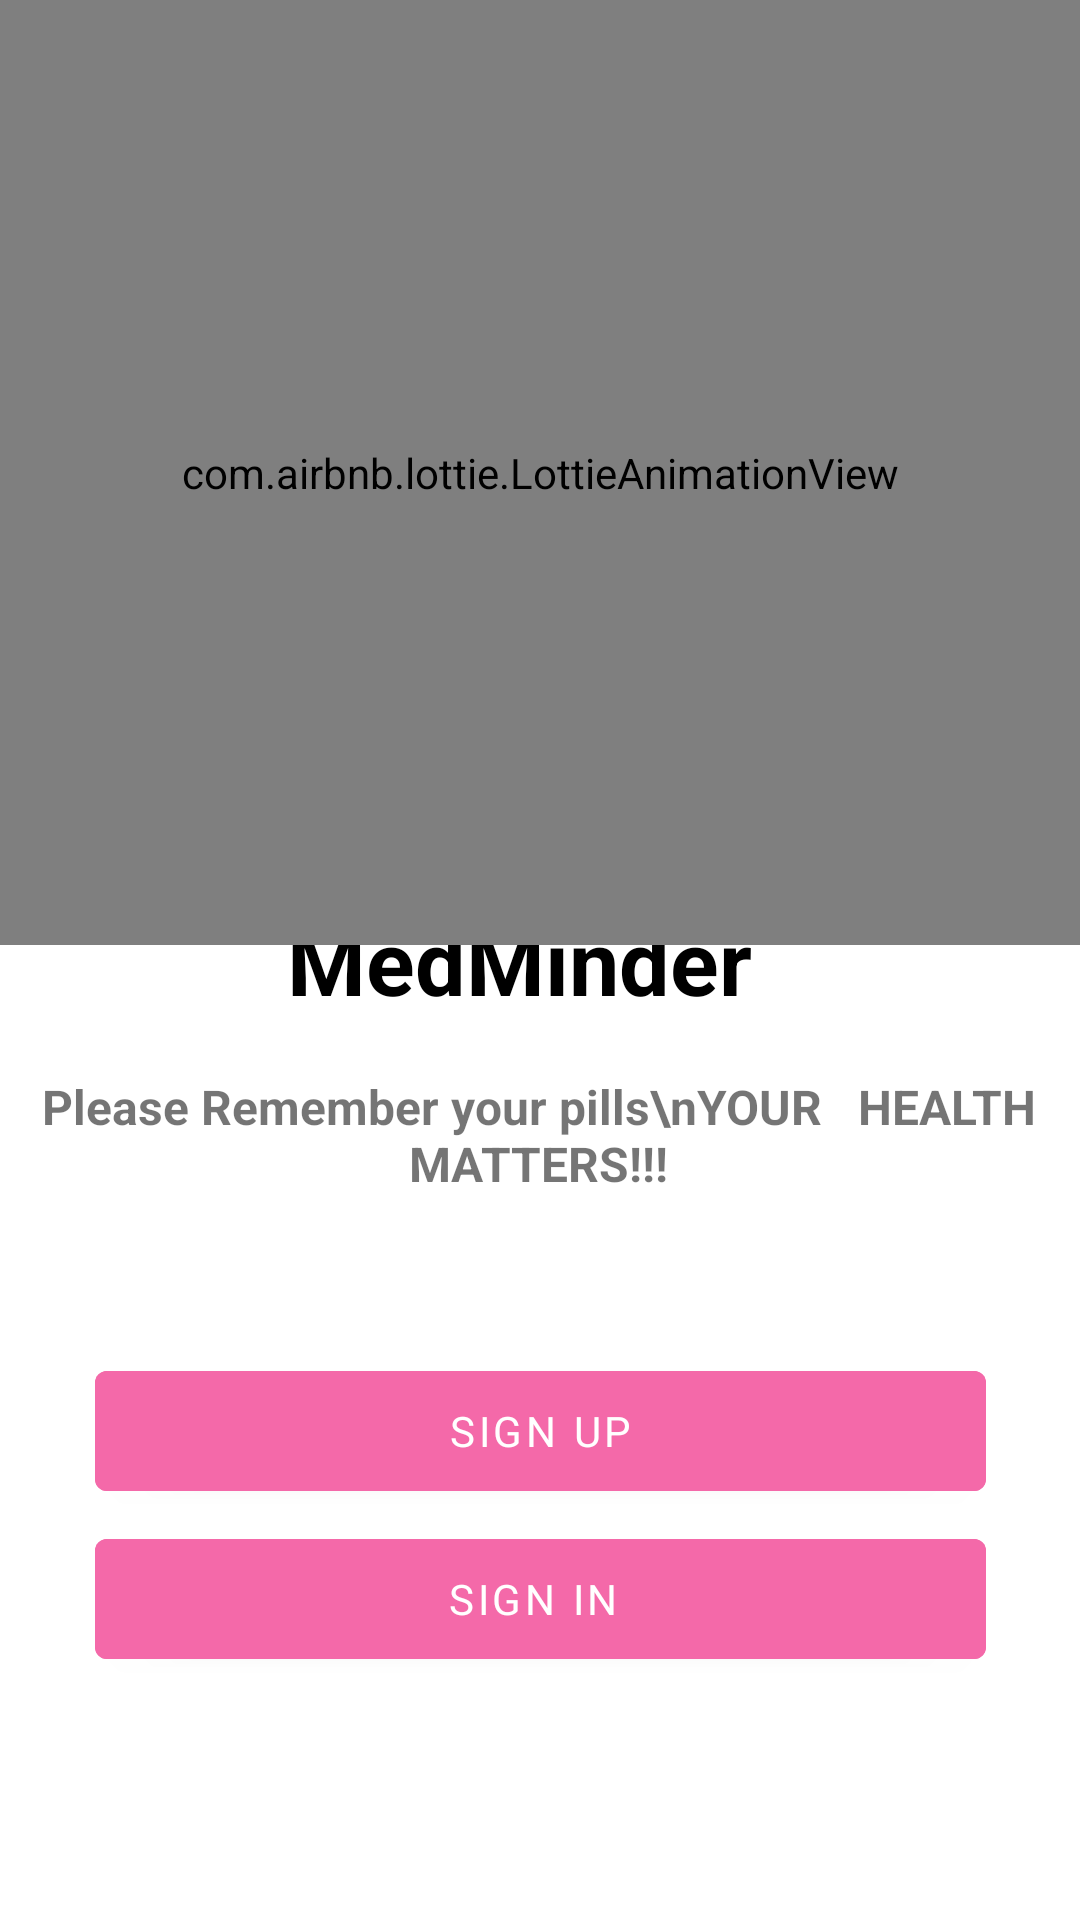

Write the Android layout XML for this screen, with the resource values it uses.
<!-- AndroidManifest.xml: activity theme AppTheme.NoActionBar -->
<!-- res/layout/activity_second.xml -->
<?xml version="1.0" encoding="utf-8"?>
<androidx.constraintlayout.widget.ConstraintLayout xmlns:android="http://schemas.android.com/apk/res/android"
    xmlns:app="http://schemas.android.com/apk/res-auto"
    xmlns:tools="http://schemas.android.com/tools"
    android:layout_width="match_parent"
    android:layout_height="match_parent"
    tools:context=".SecondActivity">


    <ImageView
        android:id="@+id/img"
        android:layout_width="wrap_content"
        android:layout_height="900dp"
        android:scaleType="centerCrop"
        android:src="@drawable/logo3"
        app:layout_constraintEnd_toEndOf="parent"
        app:layout_constraintHorizontal_bias="0.0"
        app:layout_constraintStart_toStartOf="parent"
        app:layout_constraintTop_toTopOf="parent" />

    <TextView
        android:id="@+id/app_name"
        android:layout_width="185dp"
        android:layout_height="50dp"
        android:layout_marginStart="50dp"
        android:layout_marginTop="300dp"
        android:layout_marginEnd="50dp"
        android:text="MedMinder "
        android:textColor="@color/black"
        android:textSize="30sp"
        android:textStyle="bold"
        app:layout_constraintEnd_toEndOf="parent"
        app:layout_constraintHorizontal_bias="0.611"
        app:layout_constraintStart_toStartOf="parent"
        app:layout_constraintTop_toTopOf="parent" />

    <com.airbnb.lottie.LottieAnimationView
        android:id="@+id/lottie"
        android:layout_width="690dp"
        android:layout_height="315dp"
        android:layout_marginStart="50dp"
        android:layout_marginEnd="50dp"
        app:layout_constraintEnd_toEndOf="parent"
        app:layout_constraintHorizontal_bias="0.501"
        app:layout_constraintStart_toStartOf="parent"
        app:layout_constraintTop_toTopOf="@+id/img"
        app:lottie_autoPlay="true"
        app:lottie_rawRes="@raw/splash" />

    <Button
        android:id="@+id/signupBtn"
        android:layout_width="297dp"
        android:layout_height="52dp"
        android:layout_marginTop="20dp"
        android:backgroundTint="@color/pink"
        android:fontFamily="sans-serif"
        android:text="Sign up"
        app:layout_constraintEnd_toEndOf="parent"
        app:layout_constraintStart_toStartOf="parent"
        app:layout_constraintTop_toBottomOf="@+id/textView7" />

    <Button
        android:id="@+id/signinBtn"
        android:layout_width="297dp"
        android:layout_height="52dp"
        android:layout_marginTop="4dp"
        android:backgroundTint="@color/pink"
        android:fontFamily="sans-serif"
        android:text="Sign in "
        app:layout_constraintEnd_toEndOf="parent"
        app:layout_constraintStart_toStartOf="parent"
        app:layout_constraintTop_toBottomOf="@+id/signupBtn"
        app:layout_constraintWidth_percent=".9" />

    <TextView
        android:id="@+id/textView7"
        android:layout_width="372dp"
        android:layout_height="73dp"
        android:layout_marginTop="8dp"
        android:fontFamily="sans-serif"
        android:text="Please Remember your pills\nYOUR   HEALTH   MATTERS!!!"
        android:textAlignment="center"
        android:textSize="16sp"
        android:textStyle="bold"
        app:layout_constraintEnd_toEndOf="parent"
        app:layout_constraintHorizontal_bias="0.589"
        app:layout_constraintStart_toStartOf="parent"
        app:layout_constraintTop_toBottomOf="@+id/app_name" />


</androidx.constraintlayout.widget.ConstraintLayout>
<!-- resources referenced by this layout -->
<resources>
  <color name="black">#FF000000</color>
  <color name="pink">#f469a9</color>
  <style name="AppTheme.NoActionBar" parent="Theme.MaterialComponents.DayNight.DarkActionBar">
          <item name="windowActionBar">false</item>
          <item name="windowNoTitle">true</item>
      </style>
</resources>
